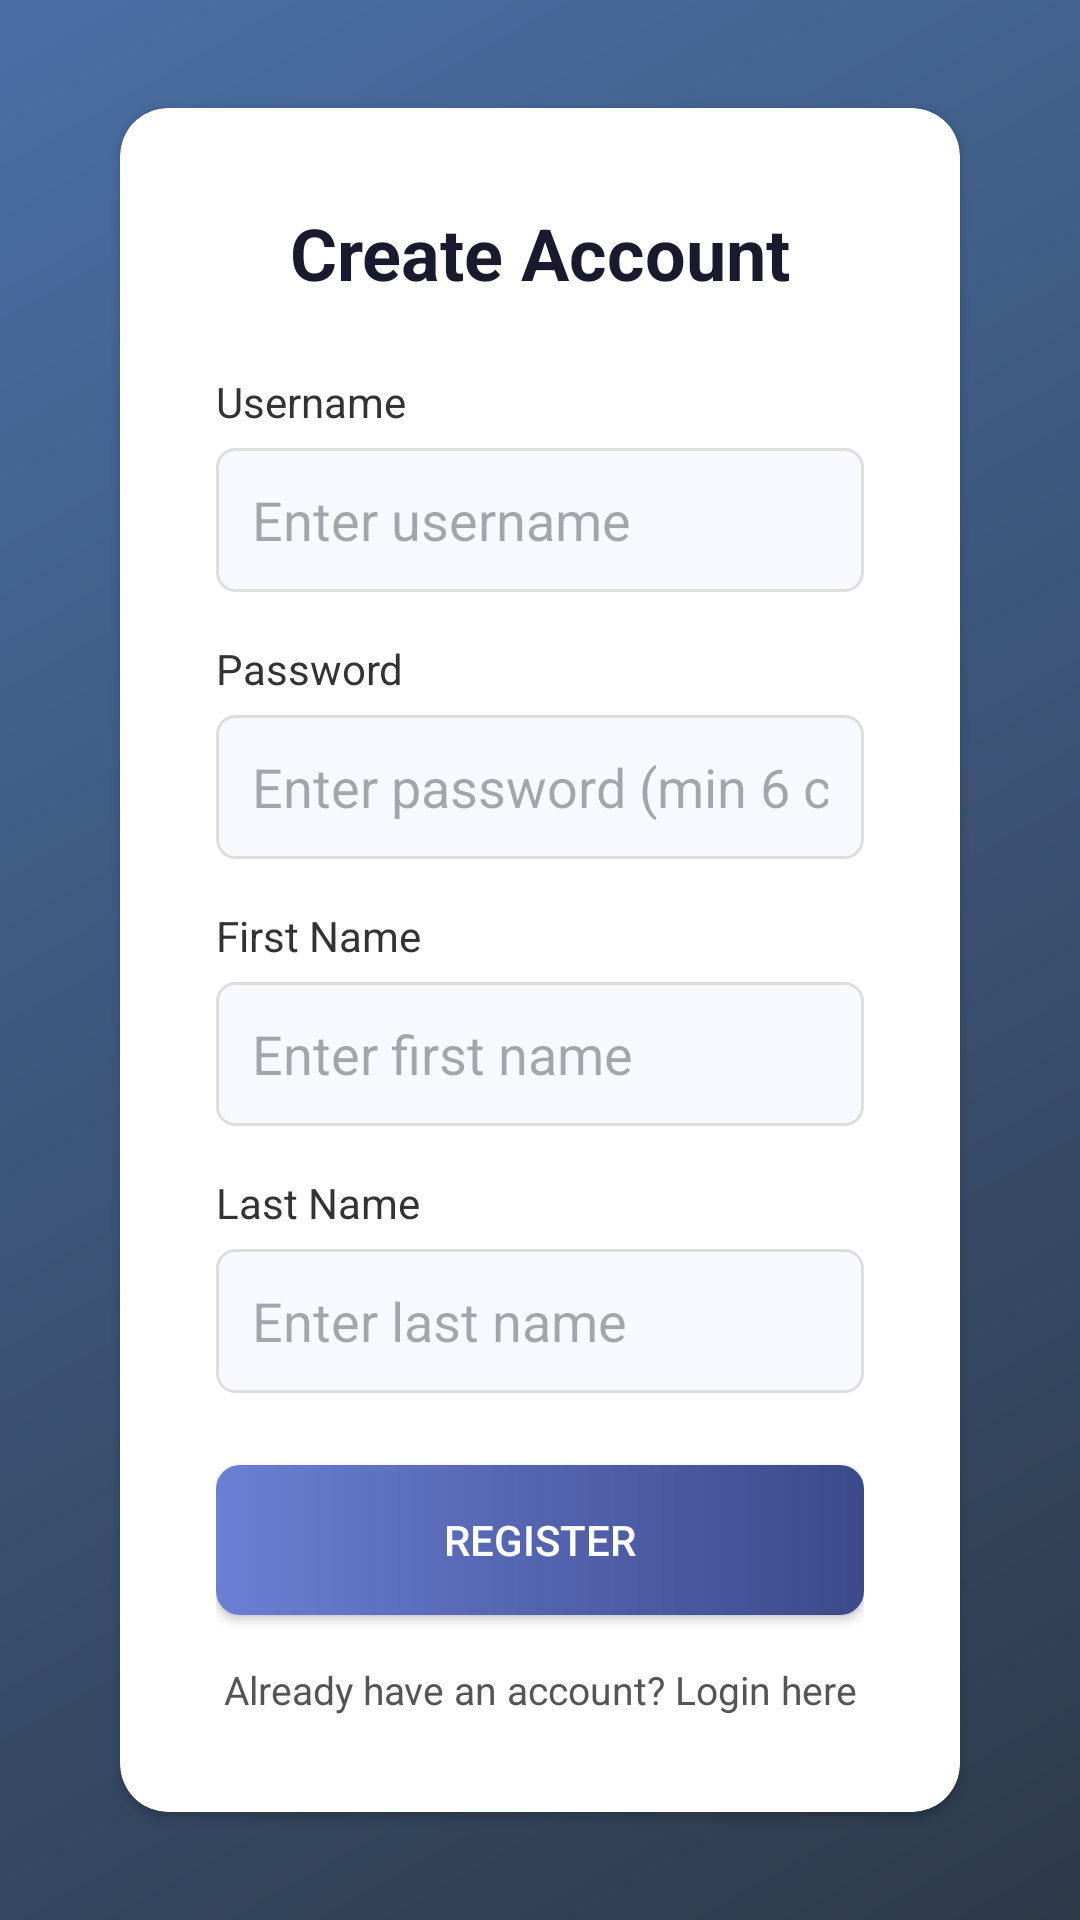

Layout XML and referenced resources for this Android screen:
<!-- AndroidManifest.xml: application theme Theme.IT342_G5_ORTIZANO_LAB1 -->
<!-- res/layout/activity_register.xml -->
<?xml version="1.0" encoding="utf-8"?>
<RelativeLayout xmlns:android="http://schemas.android.com/apk/res/android"
    xmlns:app="http://schemas.android.com/apk/res-auto"
    android:layout_width="match_parent"
    android:layout_height="match_parent"
    android:background="@drawable/gradient_background">

    <androidx.cardview.widget.CardView
        android:layout_width="match_parent"
        android:layout_height="wrap_content"
        android:layout_centerInParent="true"
        android:layout_marginLeft="40dp"
        android:layout_marginRight="40dp"
        android:elevation="8dp"
        app:cardCornerRadius="16dp"
        app:cardBackgroundColor="#FFFFFF">

        <LinearLayout
            android:layout_width="match_parent"
            android:layout_height="wrap_content"
            android:orientation="vertical"
            android:padding="32dp">

            <TextView
                android:layout_width="match_parent"
                android:layout_height="wrap_content"
                android:text="Create Account"
                android:textSize="24sp"
                android:textStyle="bold"
                android:textColor="#1A1A2E"
                android:gravity="center"
                android:layout_marginBottom="24dp"/>

            <TextView
                android:layout_width="match_parent"
                android:layout_height="wrap_content"
                android:text="Username"
                android:textSize="14sp"
                android:textColor="#333333"
                android:layout_marginBottom="6dp"/>

            <EditText
                android:id="@+id/etRegUsername"
                android:layout_width="match_parent"
                android:layout_height="48dp"
                android:background="@drawable/input_background"
                android:hint="Enter username"
                android:paddingLeft="12dp"
                android:paddingRight="12dp"
                android:inputType="text"
                android:layout_marginBottom="16dp"/>

            <TextView
                android:layout_width="match_parent"
                android:layout_height="wrap_content"
                android:text="Password"
                android:textSize="14sp"
                android:textColor="#333333"
                android:layout_marginBottom="6dp"/>

            <EditText
                android:id="@+id/etRegPassword"
                android:layout_width="match_parent"
                android:layout_height="48dp"
                android:background="@drawable/input_background"
                android:hint="Enter password (min 6 characters)"
                android:paddingLeft="12dp"
                android:paddingRight="12dp"
                android:inputType="textPassword"
                android:layout_marginBottom="16dp"/>

            <TextView
                android:layout_width="match_parent"
                android:layout_height="wrap_content"
                android:text="First Name"
                android:textSize="14sp"
                android:textColor="#333333"
                android:layout_marginBottom="6dp"/>

            <EditText
                android:id="@+id/etFirstName"
                android:layout_width="match_parent"
                android:layout_height="48dp"
                android:background="@drawable/input_background"
                android:hint="Enter first name"
                android:paddingLeft="12dp"
                android:paddingRight="12dp"
                android:inputType="textPersonName"
                android:layout_marginBottom="16dp"/>

            <TextView
                android:layout_width="match_parent"
                android:layout_height="wrap_content"
                android:text="Last Name"
                android:textSize="14sp"
                android:textColor="#333333"
                android:layout_marginBottom="6dp"/>

            <EditText
                android:id="@+id/etLastName"
                android:layout_width="match_parent"
                android:layout_height="48dp"
                android:background="@drawable/input_background"
                android:hint="Enter last name"
                android:paddingLeft="12dp"
                android:paddingRight="12dp"
                android:inputType="textPersonName"
                android:layout_marginBottom="24dp"/>

            <Button
                android:id="@+id/btnRegister"
                android:layout_width="match_parent"
                android:layout_height="50dp"
                android:text="Register"
                android:textColor="#FFFFFF"
                android:background="@drawable/btn_gradient"
                android:layout_marginBottom="16dp"/>

            <TextView
                android:id="@+id/tvLoginLink"
                android:layout_width="match_parent"
                android:layout_height="wrap_content"
                android:text="Already have an account? Login here"
                android:gravity="center"
                android:textSize="13sp"
                android:textColor="#555555"/>

        </LinearLayout>
    </androidx.cardview.widget.CardView>
</RelativeLayout>
<!-- resources referenced by this layout -->
<resources>
  <!-- drawable btn_gradient (drawable) -->
  <?xml version="1.0" encoding="utf-8"?>
  <shape xmlns:android="http://schemas.android.com/apk/res/android"
      android:shape="rectangle">
      <gradient
          android:startColor="#6B7FD4"
          android:endColor="#3B4A8A"
          android:angle="0"/>
      <corners android:radius="8dp"/>
  </shape>
  <!-- drawable gradient_background (drawable) -->
  <?xml version="1.0" encoding="utf-8"?>
  <shape xmlns:android="http://schemas.android.com/apk/res/android">
      <gradient
          android:startColor="#2D3A4A"
          android:endColor="#4A6FA5"
          android:angle="135"
          android:type="linear"/>
  </shape>
  <!-- drawable input_background (drawable) -->
  <?xml version="1.0" encoding="utf-8"?>
  <shape xmlns:android="http://schemas.android.com/apk/res/android"
      android:shape="rectangle">
      <solid android:color="#F8F8FF"/>
      <stroke android:width="1dp" android:color="#DDDDDD"/>
      <corners android:radius="6dp"/>
  </shape>
  <style name="Theme.IT342_G5_ORTIZANO_LAB1" parent="Base.Theme.IT342_G5_ORTIZANO_LAB1" />
  <style name="Base.Theme.IT342_G5_ORTIZANO_LAB1" parent="Theme.Material3.DayNight.NoActionBar">
          
          
      </style>
</resources>
